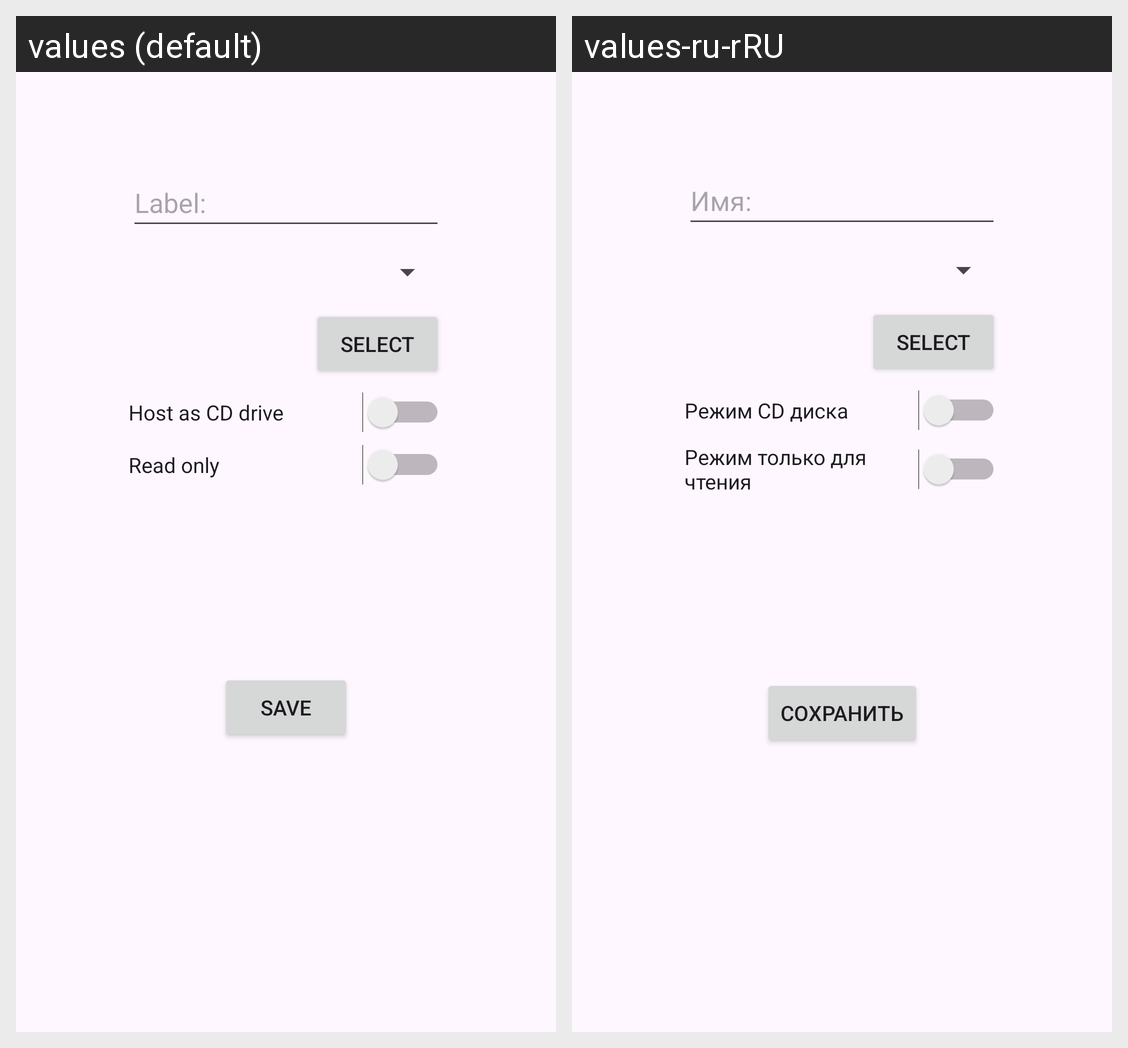

For this localized Android screen grid, give each drawn string resource with its value in every locale shown.
Android screen res/layout/fragment_create_new_image.xml rendered under 2 locales, left to right: values (default), values-ru-rRU. Device: Nexus 5 (rendered at 1080×1920; each locale shown at half size, 540×960, under a caption strip naming it); theme Theme.FMassStorage.
Strings drawn on this screen, with the default value and each locale's value (text and hints the layout hard-codes, and strings that could not be matched under every locale, appear in the picture but are not listed):

label
  values: Label:
  values-ru-rRU: Имя:

hoast_as_cd_drive
  values: Host as CD drive
  values-ru-rRU: Режим CD диска

read_only
  values: Read only
  values-ru-rRU: Режим только для чтения

save
  values: Save
  values-ru-rRU: Сохранить
